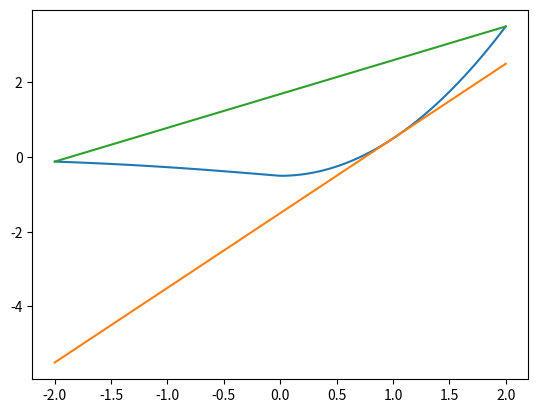
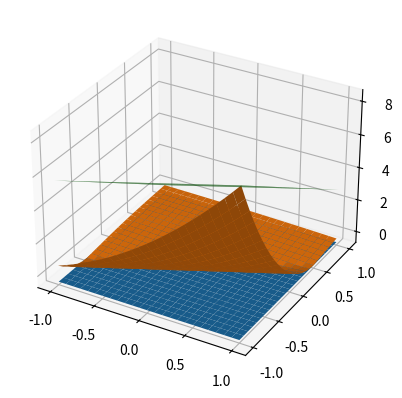

Reproduce these figures in Python, in order.
#%%
import numpy as np
import matplotlib.pyplot as plt # TODO: remove dependencies which aren't allowed
from typing import Tuple

def spu(x: float) -> float:
    return np.square(x) - 0.5 if x >= 0 else np.exp(-x)/(np.exp(-x) + 1) - 1

def dx_spu(x: float) -> float:
    return 2*x if x >= 0 else -np.exp(x)/np.square(np.exp(x) + 1)

def get_line_from_two_points(x1: float, y1: float, x2: float, y2: float) -> Tuple[float, float]:
    slope = (y2 - y1)/(x2 - x1)
    intercept = y1 + (-x1)*slope
    return (slope, intercept)

def compute_spu_bounds(l: float, u: float, p_l: float) -> Tuple[Tuple[float, float],Tuple[float, float]]:
    ''' computes linear bounds based on linearization point p_l.
     p_l should be chosen by some heuristic
        - minimize area
        - input at original image
        - minimal tangent slope
        - some other idea?'''
    p_l = np.clip(p_l, a_min=l, a_max=u)
    if u > 0:
        # ub is fixed
        (ub_slope, ub_intercept) = get_line_from_two_points(l, spu(l), u, spu(u))

        if p_l >= 0:
            # lb is chosen as tangent at p_l
            lb_slope = dx_spu(p_l)
            lb_intercept = spu(p_l) + (-p_l)*lb_slope
        else:
            # lb is chosen as tight for x<0 
            (lb_slope, lb_intercept) = get_line_from_two_points(l, spu(l), 0, spu(0))
    elif u <= 0:
        # now ub based on tangent and lb fixed
        (lb_slope, lb_intercept) = get_line_from_two_points(l, spu(l), u, spu(u))
        ub_slope = dx_spu(p_l)
        ub_intercept = spu(p_l) + (-p_l)*ub_slope

    return (lb_slope, lb_intercept), (ub_slope, ub_intercept)


def compute_linear_bounds(l: np.array, u: np.array, w: np.array) -> Tuple[float, float]:
    '''Computes bounds for 1-D output of linear layer, i.e.
        lb <= w^T*x <= ub for l <= x <= u 
    '''
    l_in = l.reshape(-1,1)
    u_in = u.reshape(-1,1)
    weights = w.reshape(-1,1)
    w_plus = weights.clip(min=0)
    w_minus = weights.clip(max=0)
    ub = np.matmul(np.transpose(w_plus), u_in) + np.matmul(np.transpose(w_minus), l_in)
    lb = np.matmul(np.transpose(w_plus), l_in) + np.matmul(np.transpose(w_minus), u_in)
    return (lb, ub)



#%%
if __name__ == "__main__":

    # bounds for single spu unit
    l = -2
    u = 2
    x = np.linspace(l, u, 100)
    f = np.vectorize(spu)(x)
    p_l = 1

    (lb_slope, lb_intercept), (ub_slope, ub_intercept) = compute_spu_bounds(l,u, p_l)

    lb = lb_slope*x + lb_intercept
    ub = ub_slope*x + ub_intercept

    plt.figure(1)
    plt.plot(x, f)
    plt.plot(x, lb)
    plt.plot(x, ub)
    plt.show()
#%%  bounds for linear layer + spu unit
    # input bounds
    l = np.array([-1, -1])
    u = np.array([1, 1])
    # weights for linear layer
    w = np.array([1, -2]).reshape(2,1)
    # bounds for linear output
    l_1, u_1 = compute_linear_bounds(l, u, w)
    # bounds for spu unit
    (lb_slope, lb_intercept), (ub_slope, ub_intercept) = compute_spu_bounds(l_1,u_1, p_l=0)

    #plot results
    # linear + spu output
    def f(x1, x2):
        x_in = np.matmul(np.transpose(w), np.array([x1, x2]).reshape(2,1))
        return spu(x_in)
    def ub(x1,x2):
        x_in = np.matmul(np.transpose(w), np.array([x1, x2]).reshape(2,1))
        return ub_intercept + ub_slope*x_in 
    def lb(x1,x2):
        x_in = np.matmul(np.transpose(w), np.array([x1, x2]).reshape(2,1))
        return lb_intercept + lb_slope*x_in 

    x0 = np.linspace(l[0], u[0], 25)
    x1 = np.linspace(l[1], u[1], 25)
    X0,X1 = np.meshgrid(x0, x1)
    F = np.vectorize(f)(X0, X1)
    LB = np.vectorize(lb)(X0, X1)
    UB = np.vectorize(ub)(X0, X1)

    fig, ax = plt.subplots(subplot_kw={"projection": "3d"})
    ax.plot_surface(X0, X1, LB)
    ax.plot_surface(X0, X1, F)
    ax.plot_surface(X0, X1, UB)
    plt.show()
